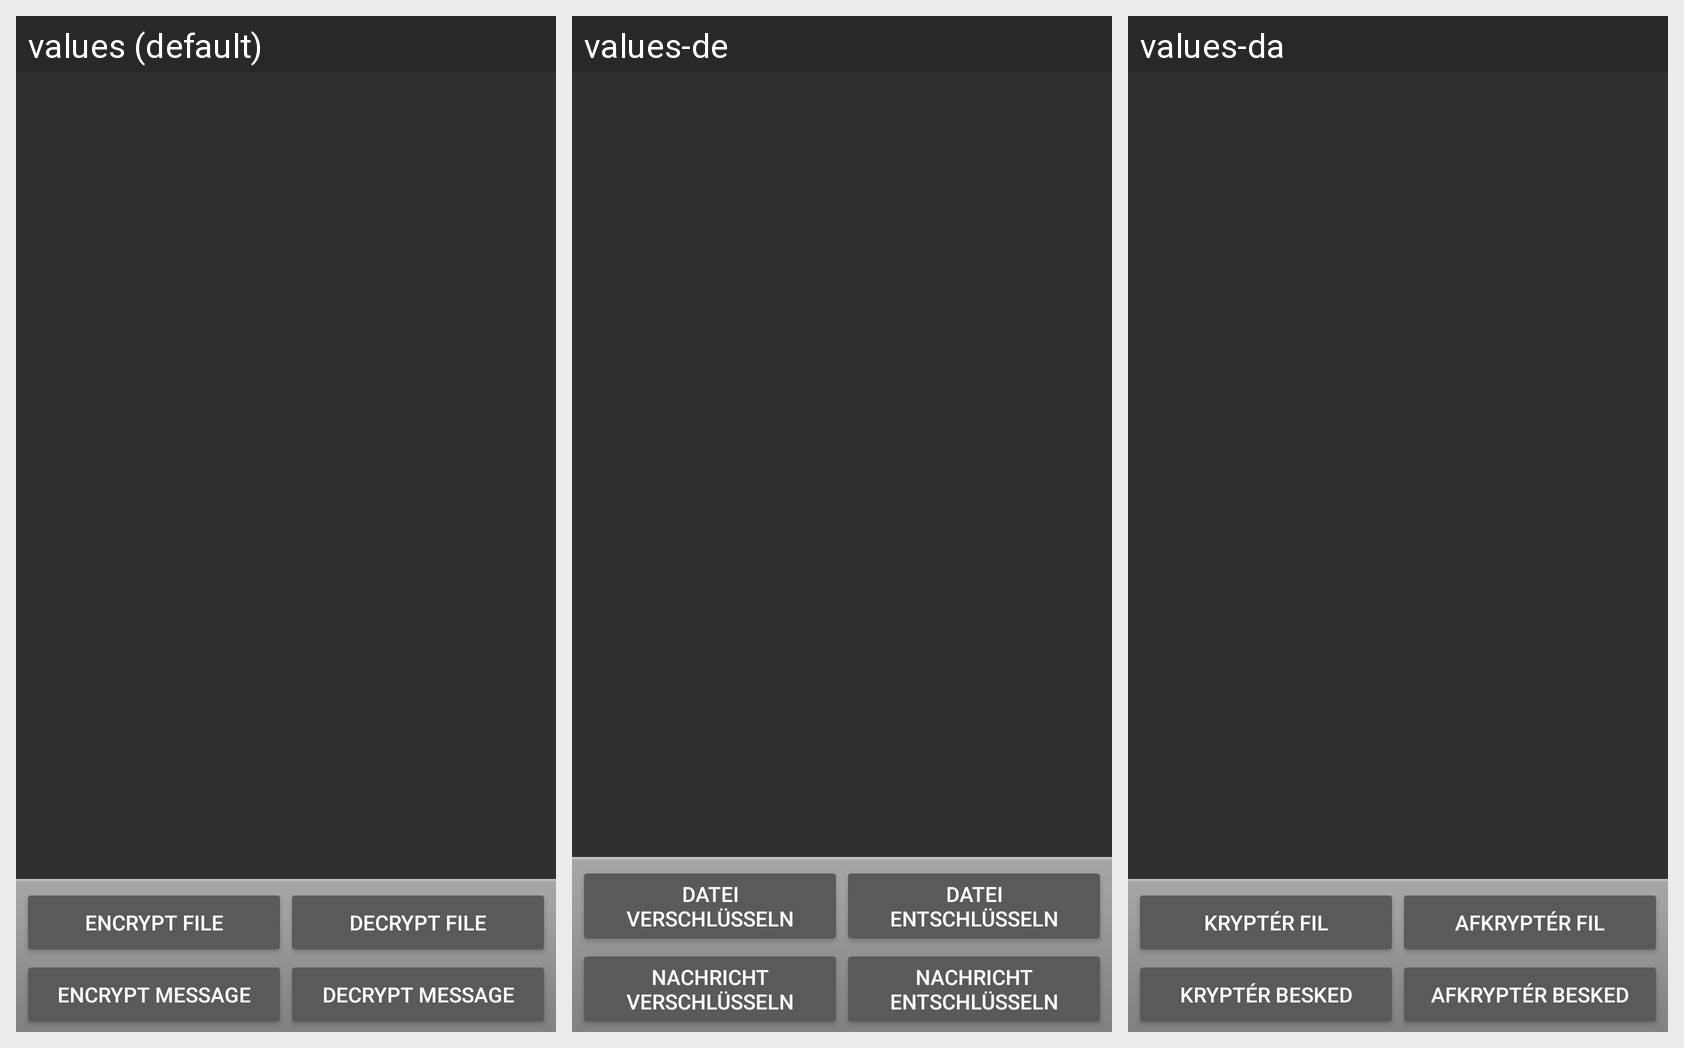

The same Android screen rendered under several of its app's locales, left to right. List the strings drawn on it with the default value and each locale's translation.
Android screen res/layout/main.xml rendered under 3 locales, left to right: values (default), values-de, values-da. Device: Nexus 5 (rendered at 1080×1920; each locale shown at half size, 540×960, under a caption strip naming it); theme ApgTheme.
Other locales in the repository, not shown: values-es, values-it, values-no, values-pt, values-sl, values-zh.
Strings drawn on this screen, with the default value and each locale's value (text and hints the layout hard-codes, and strings that could not be matched under every locale, appear in the picture but are not listed):

btn_encrypt_file
  values: Encrypt File
  values-de: Datei verschlüsseln
  values-da: Kryptér Fil

btn_decrypt_file
  values: Decrypt File
  values-de: Datei entschlüsseln
  values-da: Afkryptér Fil

btn_encrypt_message
  values: Encrypt Message
  values-de: Nachricht verschlüsseln
  values-da: Kryptér Besked

btn_decrypt_message
  values: Decrypt Message
  values-de: Nachricht entschlüsseln
  values-da: Afkryptér Besked
